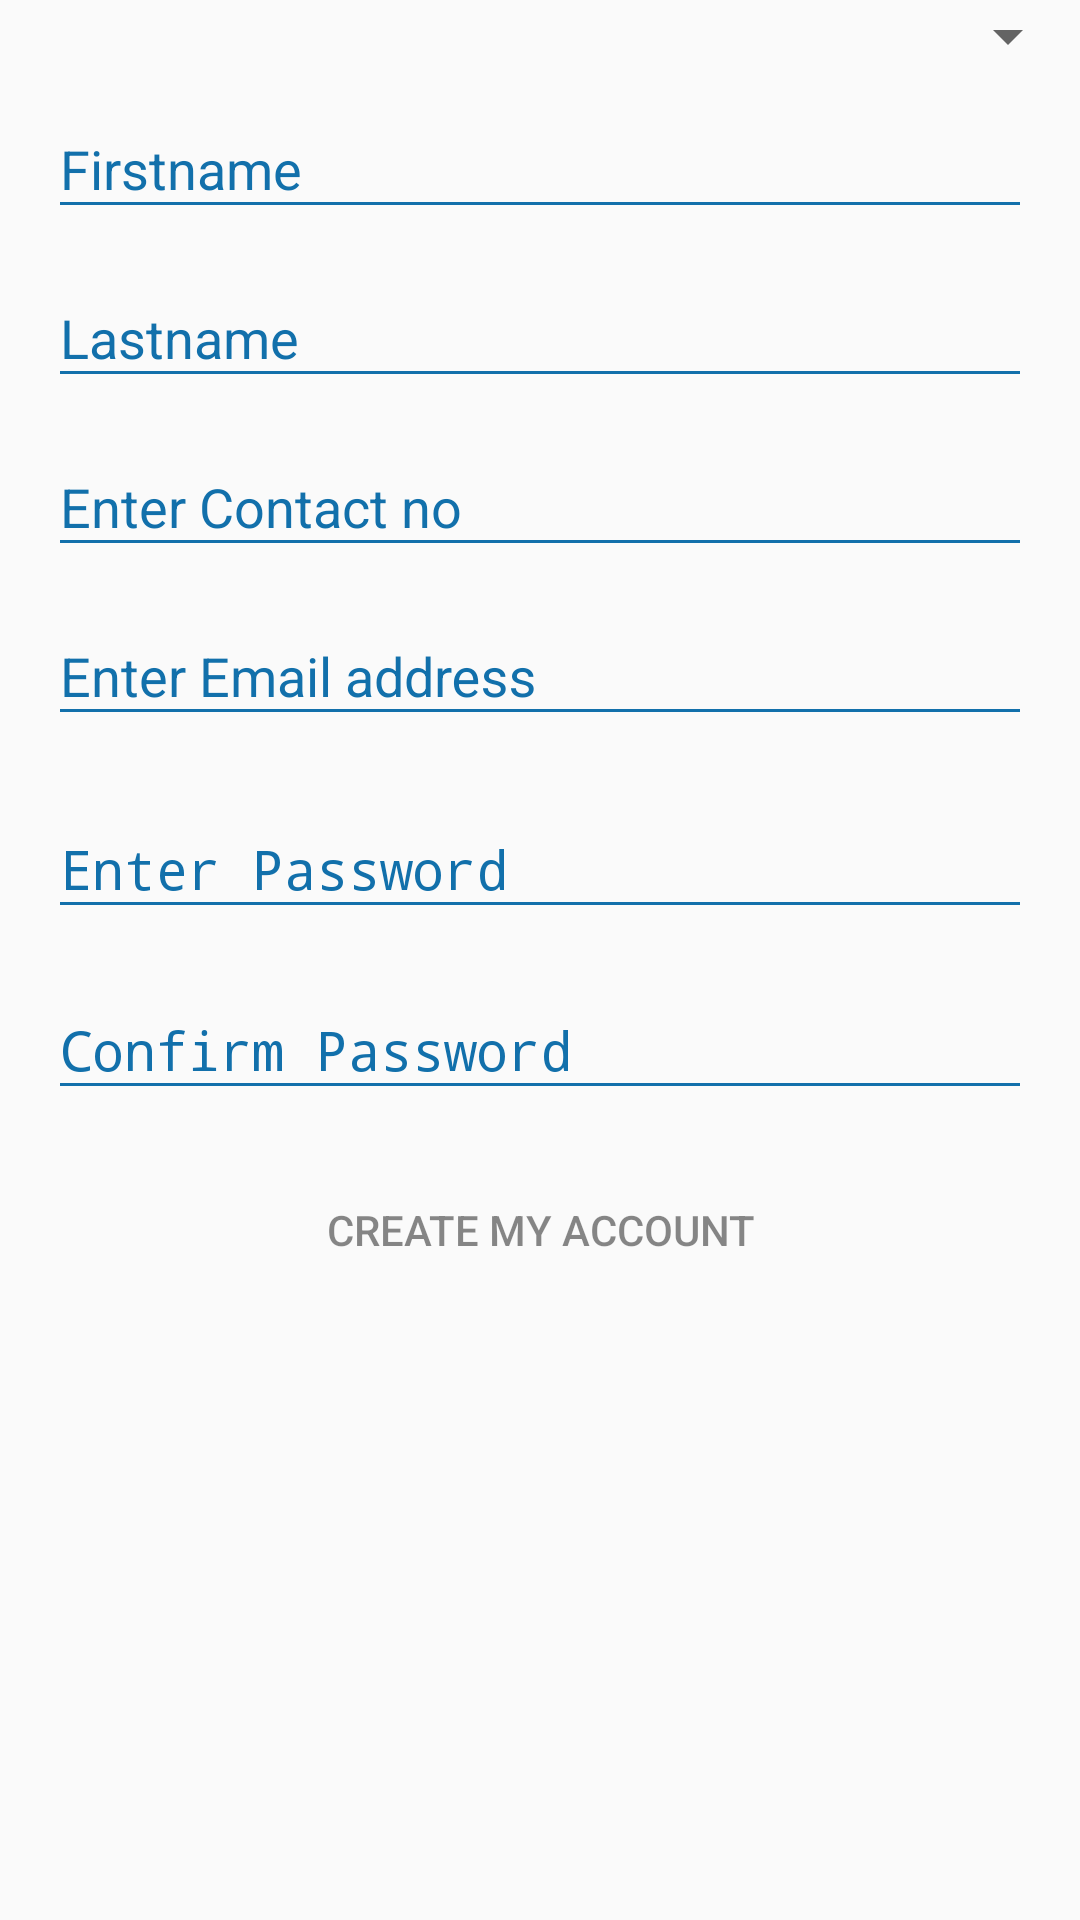

Write the Android layout XML for this screen, with the resource values it uses.
<!-- AndroidManifest.xml: application theme AppTheme -->
<!-- res/layout/fragment_signup.xml -->
<?xml version="1.0" encoding="utf-8"?>
<ScrollView
    android:layout_width="match_parent"
    android:layout_height="match_parent"
    xmlns:android="http://schemas.android.com/apk/res/android"
    xmlns:app="http://schemas.android.com/apk/res-auto"
    xmlns:tools="http://schemas.android.com/tools">
  <LinearLayout
      android:layout_width="match_parent"
      android:layout_height="wrap_content"
      xmlns:android="http://schemas.android.com/apk/res/android"
      xmlns:app="http://schemas.android.com/apk/res-auto"
      xmlns:tools="http://schemas.android.com/tools"
      android:orientation="vertical">

    
    <Spinner
        android:id="@+id/spProfession"
        android:layout_width="match_parent"
        android:layout_height="wrap_content"
        android:prompt="@string/spinner_title">
    </Spinner>
    <android.support.design.widget.TextInputLayout
        android:id="@+id/tilFirstname"
        android:layout_width="match_parent"
        android:layout_height="wrap_content"
        android:layout_marginBottom="4dp"
        android:layout_marginStart="16dp"
        android:layout_marginEnd="16dp"
        android:textColorHint="@color/loginPrimaryDark"
        app:layout_constraintBottom_toTopOf="@+id/guideline5"
        app:layout_constraintEnd_toEndOf="@+id/tilLastname"
        app:layout_constraintStart_toStartOf="@+id/tilLastname">
      <EditText
          android:id="@+id/etFirstname"
          android:layout_width="match_parent"
          android:layout_height="match_parent"
          android:backgroundTint="@color/loginPrimaryDark"
          android:hint="Firstname"
          android:inputType="text"
          android:textColor="@color/loginPrimaryDark"/>
    </android.support.design.widget.TextInputLayout>

    <android.support.design.widget.TextInputLayout
        android:id="@+id/tilLastname"
        android:layout_width="match_parent"
        android:layout_height="wrap_content"
        android:layout_marginBottom="4dp"
        android:layout_marginStart="16dp"
        android:layout_marginEnd="16dp"
        android:textColorHint="@color/loginPrimaryDark"
        app:layout_constraintBottom_toTopOf="@+id/guideline5"
        app:layout_constraintEnd_toEndOf="@+id/tilPassword"
        app:layout_constraintStart_toStartOf="@+id/tilPassword">
      <EditText
          android:id="@+id/etLastname"
          android:layout_width="match_parent"
          android:layout_height="match_parent"
          android:backgroundTint="@color/loginPrimaryDark"
          android:hint="Lastname"
          android:inputType="text"
          android:textColor="@color/loginPrimaryDark"/>
    </android.support.design.widget.TextInputLayout>
    <android.support.design.widget.TextInputLayout
        android:id="@+id/tilMobile"
        android:layout_width="match_parent"
        android:layout_height="wrap_content"
        android:layout_marginBottom="4dp"
        android:layout_marginStart="16dp"
        android:layout_marginEnd="16dp"
        android:textColorHint="@color/loginPrimaryDark"
        app:layout_constraintBottom_toTopOf="@+id/guideline5"
        app:layout_constraintEnd_toEndOf="@+id/tilEmail"
        app:layout_constraintStart_toStartOf="@+id/tilEmail">
      <EditText
          android:id="@+id/etMobile"
          android:layout_width="match_parent"
          android:layout_height="match_parent"
          android:backgroundTint="@color/loginPrimaryDark"
          android:hint="Enter Contact no"
          android:inputType="number"
          android:textColor="@color/loginPrimaryDark"/>
    </android.support.design.widget.TextInputLayout>
    <android.support.design.widget.TextInputLayout
        android:id="@+id/tilEmail"
        android:layout_width="match_parent"
        android:layout_height="wrap_content"
        android:layout_marginBottom="4dp"
        android:layout_marginStart="16dp"
        android:layout_marginEnd="16dp"
        android:textColorHint="@color/loginPrimaryDark"
        app:layout_constraintBottom_toTopOf="@+id/guideline5"
        app:layout_constraintEnd_toEndOf="@+id/tilPassword"
        app:layout_constraintStart_toStartOf="@+id/tilPassword">
      <EditText
          android:id="@+id/etEmail"
          android:layout_width="match_parent"
          android:layout_height="match_parent"
          android:backgroundTint="@color/loginPrimaryDark"
          android:hint="Enter Email address"
          android:inputType="textEmailAddress"
          android:textColor="@color/loginPrimaryDark" />
    </android.support.design.widget.TextInputLayout>
    <android.support.design.widget.TextInputLayout
        android:id="@+id/tilPassword"
        android:layout_width="match_parent"
        android:layout_height="wrap_content"
        android:layout_marginTop="8dp"
        android:layout_marginStart="16dp"
        android:layout_marginEnd="16dp"
        android:textColorHint="@color/loginPrimaryDark"
        app:layout_constraintEnd_toEndOf="parent"
        app:layout_constraintStart_toStartOf="parent"
        app:layout_constraintTop_toTopOf="@+id/guideline5">
      <EditText
          android:id="@+id/etPassword"
          android:layout_width="match_parent"
          android:layout_height="match_parent"
          android:backgroundTint="@color/loginPrimaryDark"
          android:hint="Enter Password"
          android:inputType="textPassword"
          android:textColor="@color/loginPrimaryDark"
          tools:text="Enter Password"/>
    </android.support.design.widget.TextInputLayout>
    <android.support.design.widget.TextInputLayout
        android:id="@+id/tilCPassword"
        android:layout_width="match_parent"
        android:layout_height="wrap_content"
        android:layout_marginTop="8dp"
        android:layout_marginStart="16dp"
        android:layout_marginEnd="16dp"
        android:textColorHint="@color/loginPrimaryDark"
        app:layout_constraintEnd_toEndOf="parent"
        app:layout_constraintStart_toStartOf="parent"
        app:layout_constraintTop_toTopOf="@+id/guideline5">
      <EditText
          android:id="@+id/etCPassword"
          android:layout_width="match_parent"
          android:layout_height="match_parent"
          android:backgroundTint="@color/loginPrimaryDark"
          android:hint="Confirm Password"
          android:inputType="textPassword"
          android:textColor="@color/loginPrimaryDark"
          tools:text="Confirm Password"/>
    </android.support.design.widget.TextInputLayout>
    <android.support.constraint.Guideline
        android:id="@+id/guideline5"
        android:layout_width="wrap_content"
        android:layout_height="wrap_content"
        android:orientation="horizontal"
        app:layout_constraintBottom_toBottomOf="parent"
        app:layout_constraintGuide_percent="0.55"
        app:layout_constraintTop_toTopOf="parent"/>

    <Button
        android:id="@+id/btnRegister"
        android:layout_width="match_parent"
        android:layout_height="wrap_content"
        android:layout_marginTop="16dp"
        android:layout_marginBottom="16dp"
        android:layout_marginStart="16dp"
        android:layout_marginEnd="16dp"
        android:text="Create My Account"
        android:transitionName="buttonLogin"
        android:background="@drawable/bg_button_register"
        android:textColor="@color/color_transucent_black"
        app:layout_constraintEnd_toEndOf="parent"
        app:layout_constraintStart_toStartOf="parent"
        app:layout_constraintTop_toBottomOf="@+id/guideline5"/>

    
  </LinearLayout>
  
</ScrollView>
<!-- resources referenced by this layout -->
<resources>
  <color name="color_transucent_black">#77000000</color>
  <color name="loginPrimaryDark">#1270ab</color>
  <!-- drawable iampro: png bitmap (drawable, 6623 bytes) -->
  <string name="spinner_title">Profession</string>
  <style name="AppTheme" parent="Theme.AppCompat.Light">
      <item name="colorPrimary">@color/colorPrimary</item>
      <item name="colorPrimaryDark">@color/colorPrimaryDark</item>
      <item name="colorAccent">@color/colorAccent</item>
  
      <item name="android:windowContentTransitions">true</item>
      <item name="android:windowActivityTransitions">true</item>
  
      <item name="android:windowEnterTransition">@android:transition/fade</item>
      <item name="android:windowExitTransition">@android:transition/fade</item>
      <item name="android:windowSharedElementEnterTransition">@android:transition/move</item>
      <item name="android:windowSharedElementExitTransition">@android:transition/move</item>
      <item name="android:fragmentSharedElementEnterTransition">@android:transition/move</item>
      <item name="android:fragmentSharedElementReturnTransition">@android:transition/move</item>
    </style>
  <color name="colorPrimary">#263238</color>
  <color name="colorPrimaryDark">#000a12</color>
  <color name="colorAccent">#f50057</color>
</resources>
